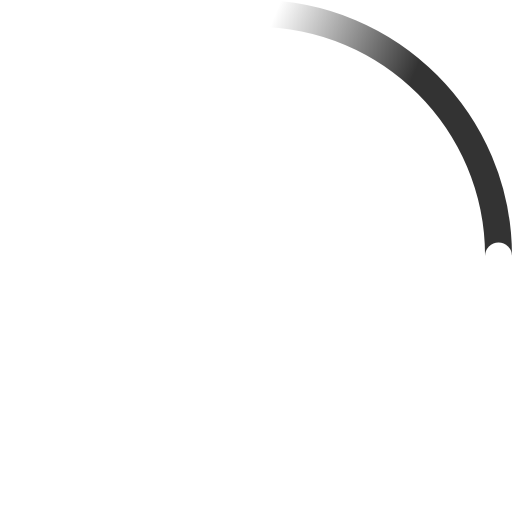
t = 0.00 s
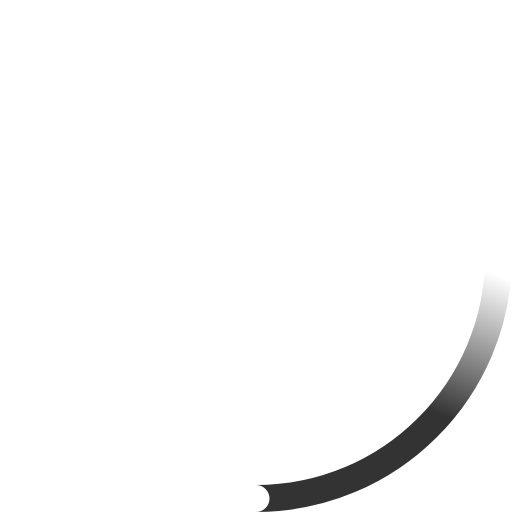
t = 0.23 s
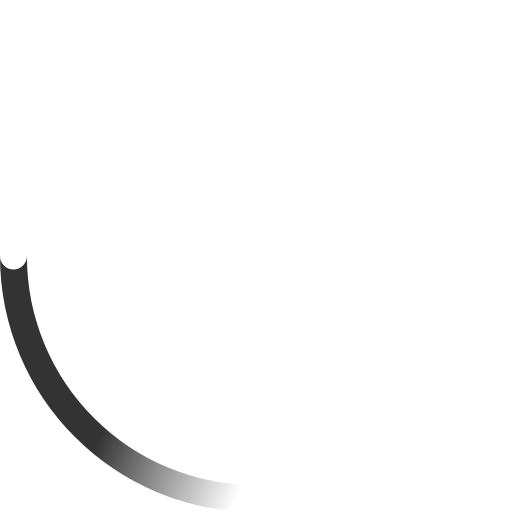
t = 0.45 s
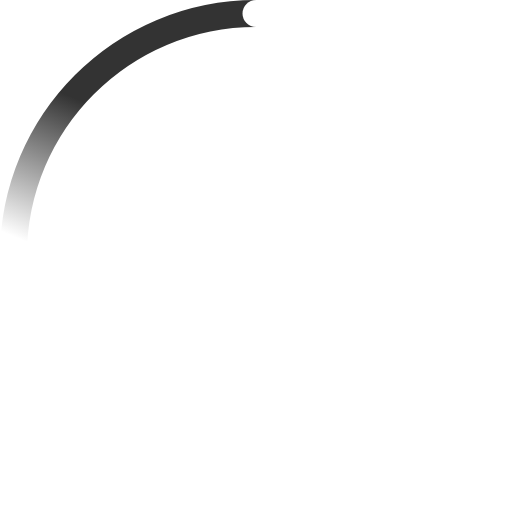
t = 0.68 s

The animated SVG that drew these frames (rendered in a browser with its animation timeline set to each time). Animation: 2 SMIL elements (animateTransform=2); one cycle of 0.90 s, repeats indefinitely.

<!-- By Sam Herbert (@sherb), for everyone. More @ http://goo.gl/7AJzbL -->
<svg width="38" height="38" viewBox="0 0 38 38" xmlns="http://www.w3.org/2000/svg">
    <defs>
        <linearGradient x1="8.042%" y1="0%" x2="65.682%" y2="23.865%" id="a">
            <stop stop-color="#333" stop-opacity="0" offset="0%"/>
            <stop stop-color="#333" stop-opacity=".631" offset="63.146%"/>
            <stop stop-color="#333" offset="100%"/>
        </linearGradient>
    </defs>
    <g fill="none" fill-rule="evenodd">
        <g transform="translate(1 1)">
            <path d="M36 18c0-9.94-8.06-18-18-18" id="Oval-2" stroke="url(#a)" stroke-width="2">
                <animateTransform
                    attributeName="transform"
                    type="rotate"
                    from="0 18 18"
                    to="360 18 18"
                    dur="0.9s"
                    repeatCount="indefinite" />
            </path>
            <circle fill="#fff" cx="36" cy="18" r="1">
                <animateTransform
                    attributeName="transform"
                    type="rotate"
                    from="0 18 18"
                    to="360 18 18"
                    dur="0.9s"
                    repeatCount="indefinite" />
            </circle>
        </g>
    </g>
</svg>
